Image classification data set "plantvillage" (litchi1058-web/RAG on GitHub). Class labels (3): apple brown spot, apple normal, apple black spot.

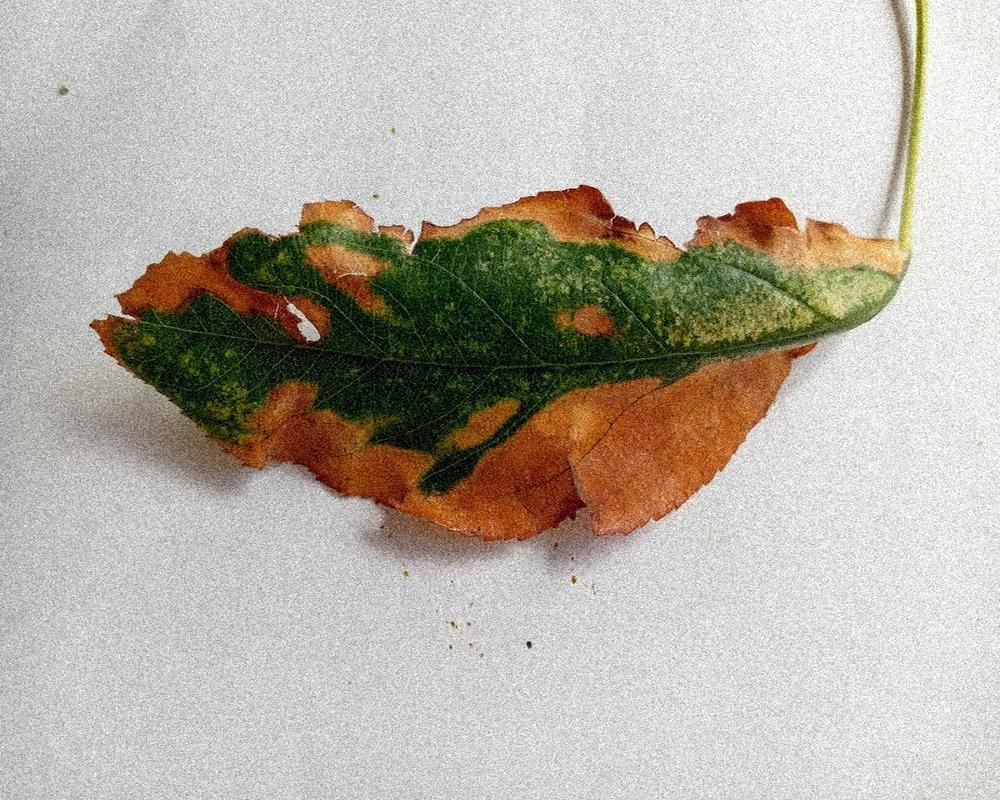
Label: apple brown spot

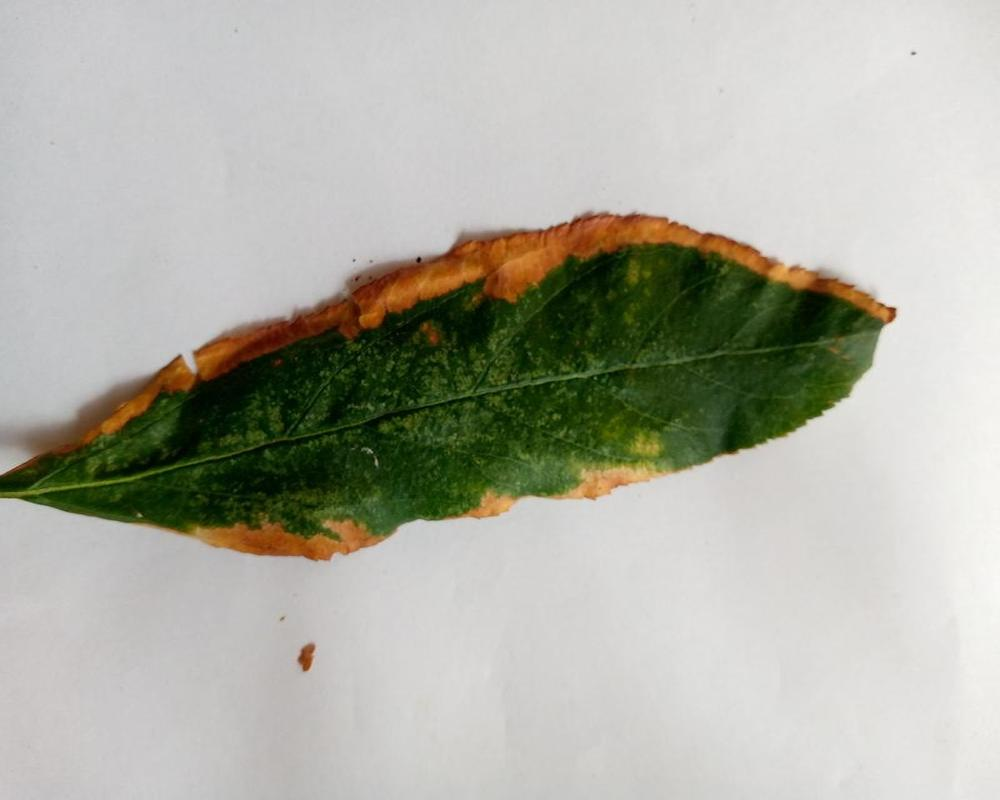
Label: apple brown spot

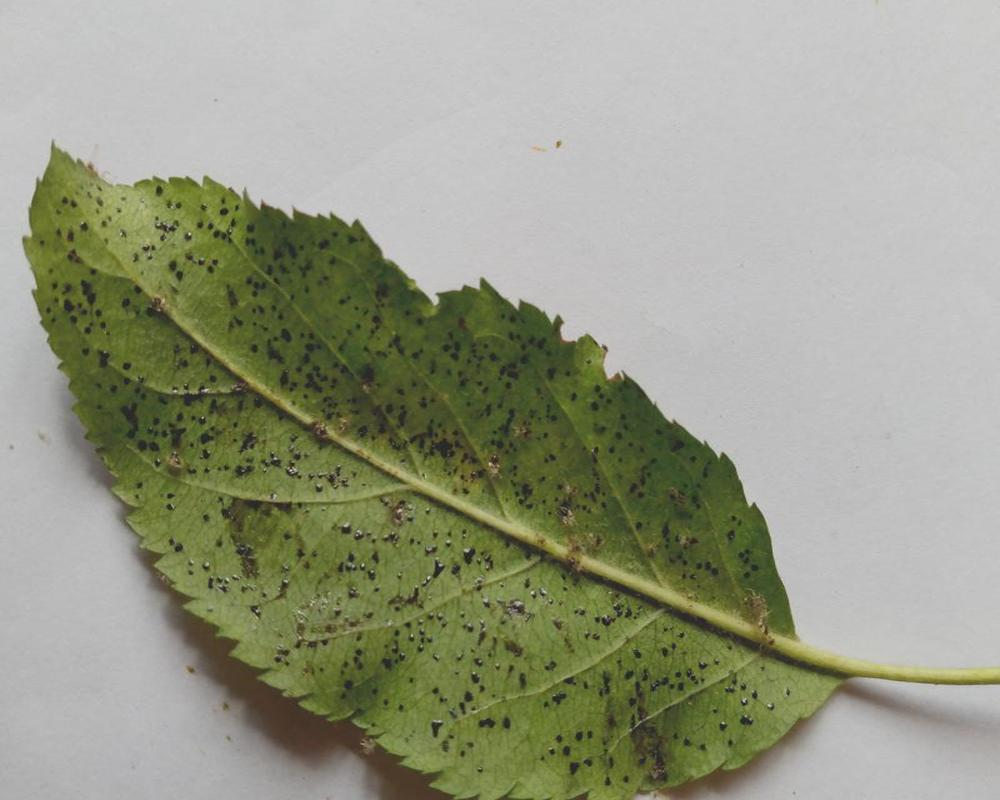
Label: apple black spot

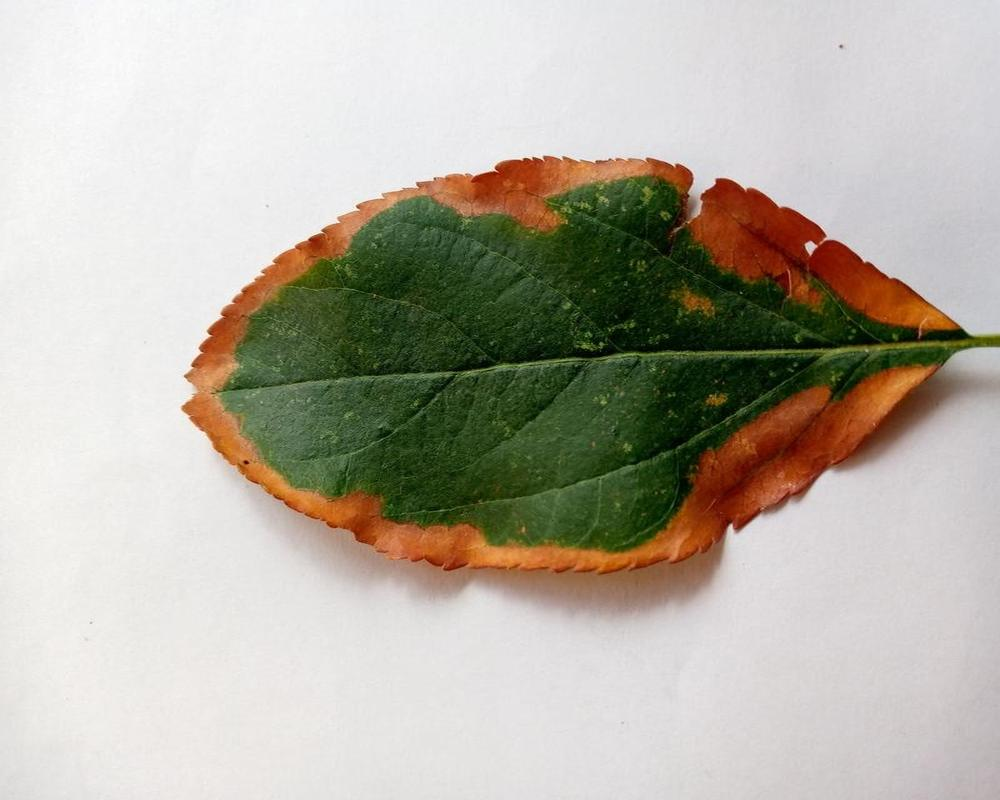
Label: apple brown spot

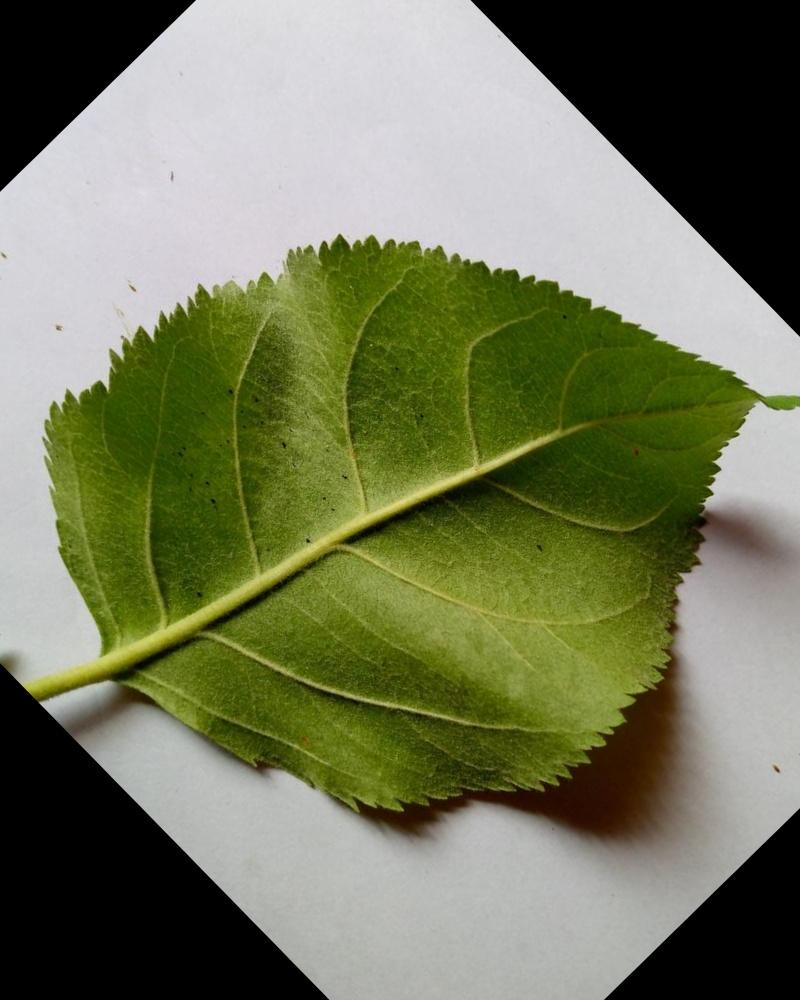
Label: apple normal

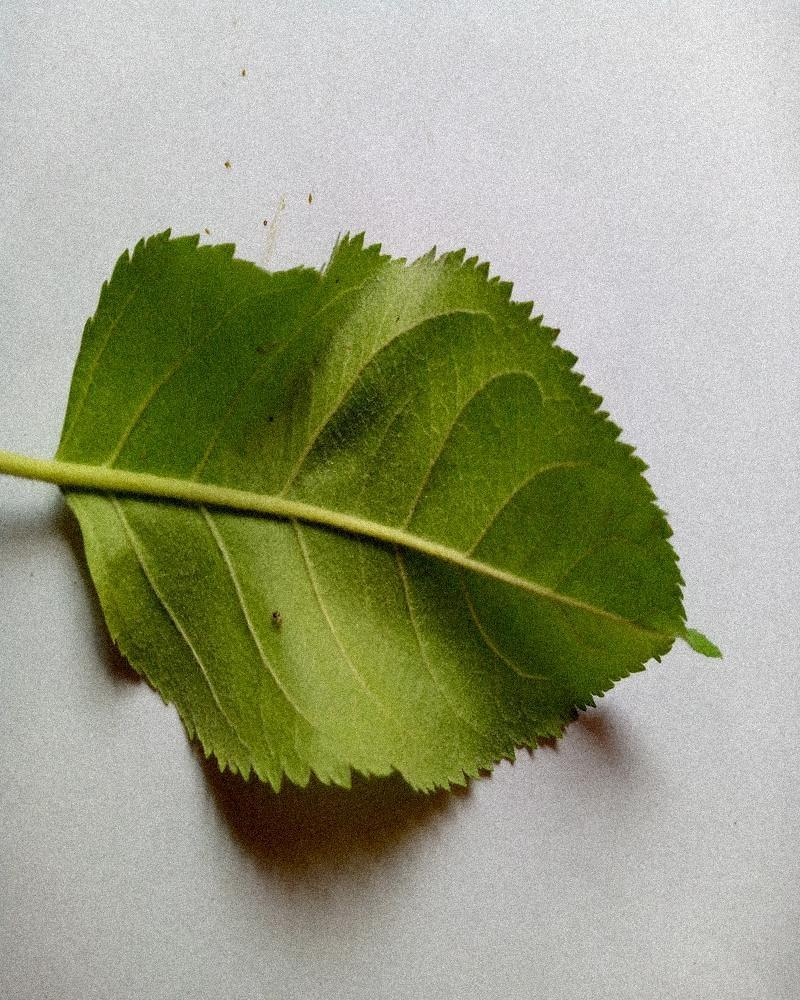
Label: apple normal
